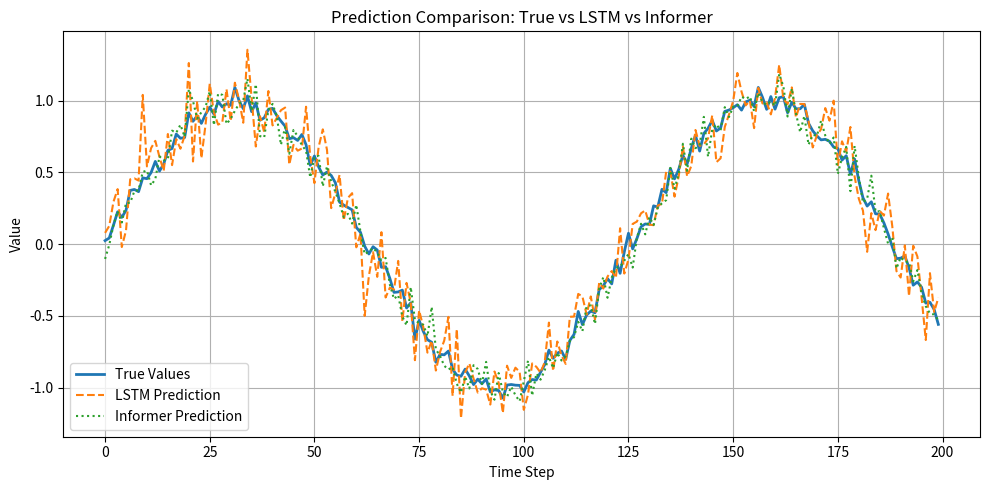

Generate this figure with matplotlib:
import numpy as np
import matplotlib.pyplot as plt

# 设置随机种子（保证每次图一样）
np.random.seed(42)

# 模拟真实时间序列数据
time_steps = 200
x = np.arange(time_steps)
true_values = np.sin(0.05 * x) + np.random.normal(0, 0.05, time_steps)

# 模拟LSTM预测（误差稍大）
lstm_pred = true_values + np.random.normal(0, 0.15, time_steps)

# 模拟Informer预测（误差更小）
informer_pred = true_values + np.random.normal(0, 0.08, time_steps)

# 绘图
plt.figure(figsize=(10,5))

plt.plot(true_values, label='True Values', linewidth=2)
plt.plot(lstm_pred, label='LSTM Prediction', linestyle='--')
plt.plot(informer_pred, label='Informer Prediction', linestyle=':')

plt.title("Prediction Comparison: True vs LSTM vs Informer")
plt.xlabel("Time Step")
plt.ylabel("Value")

plt.legend()
plt.grid(True)

plt.tight_layout()

# 保存图片
plt.savefig("prediction_comparison.png", dpi=300)

plt.show()
